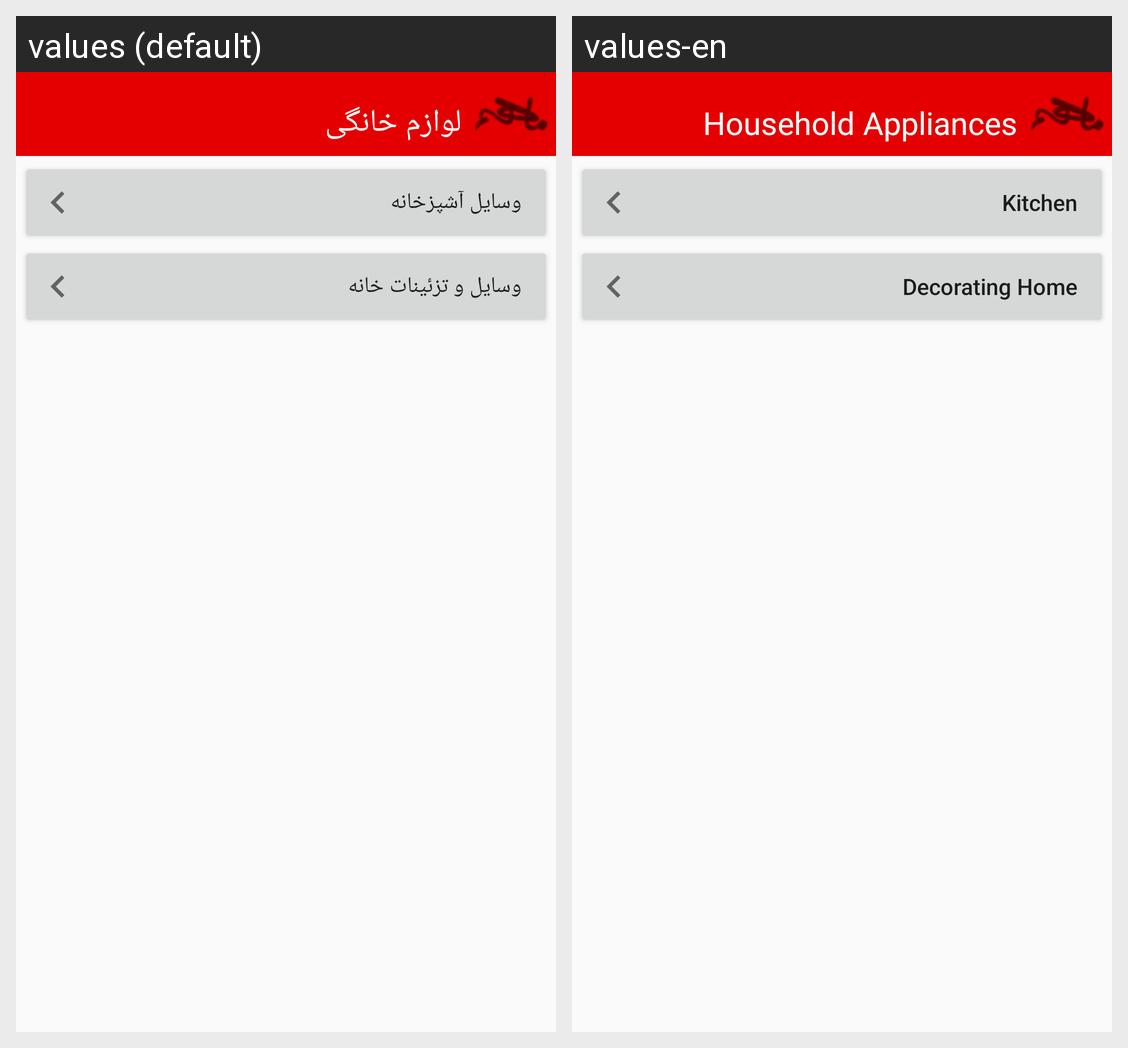

The Android screen above is rendered under two locales of the same app. Produce the string resources it draws, with the default and per-locale values.
Android screen res/layout/activity_home__eq.xml rendered under 2 locales, left to right: values (default), values-en. Device: Nexus 5 (rendered at 1080×1920; each locale shown at half size, 540×960, under a caption strip naming it); theme AppTheme.
Strings drawn on this screen, with the default value and each locale's value (text and hints the layout hard-codes, and strings that could not be matched under every locale, appear in the picture but are not listed):

home_title
  values: لوازم خانگی
  values-en: Household Appliances

kitchen
  values: وسایل آشپزخانه
  values-en: Kitchen

design
  values: وسایل و تزئینات خانه
  values-en: Decorating Home
